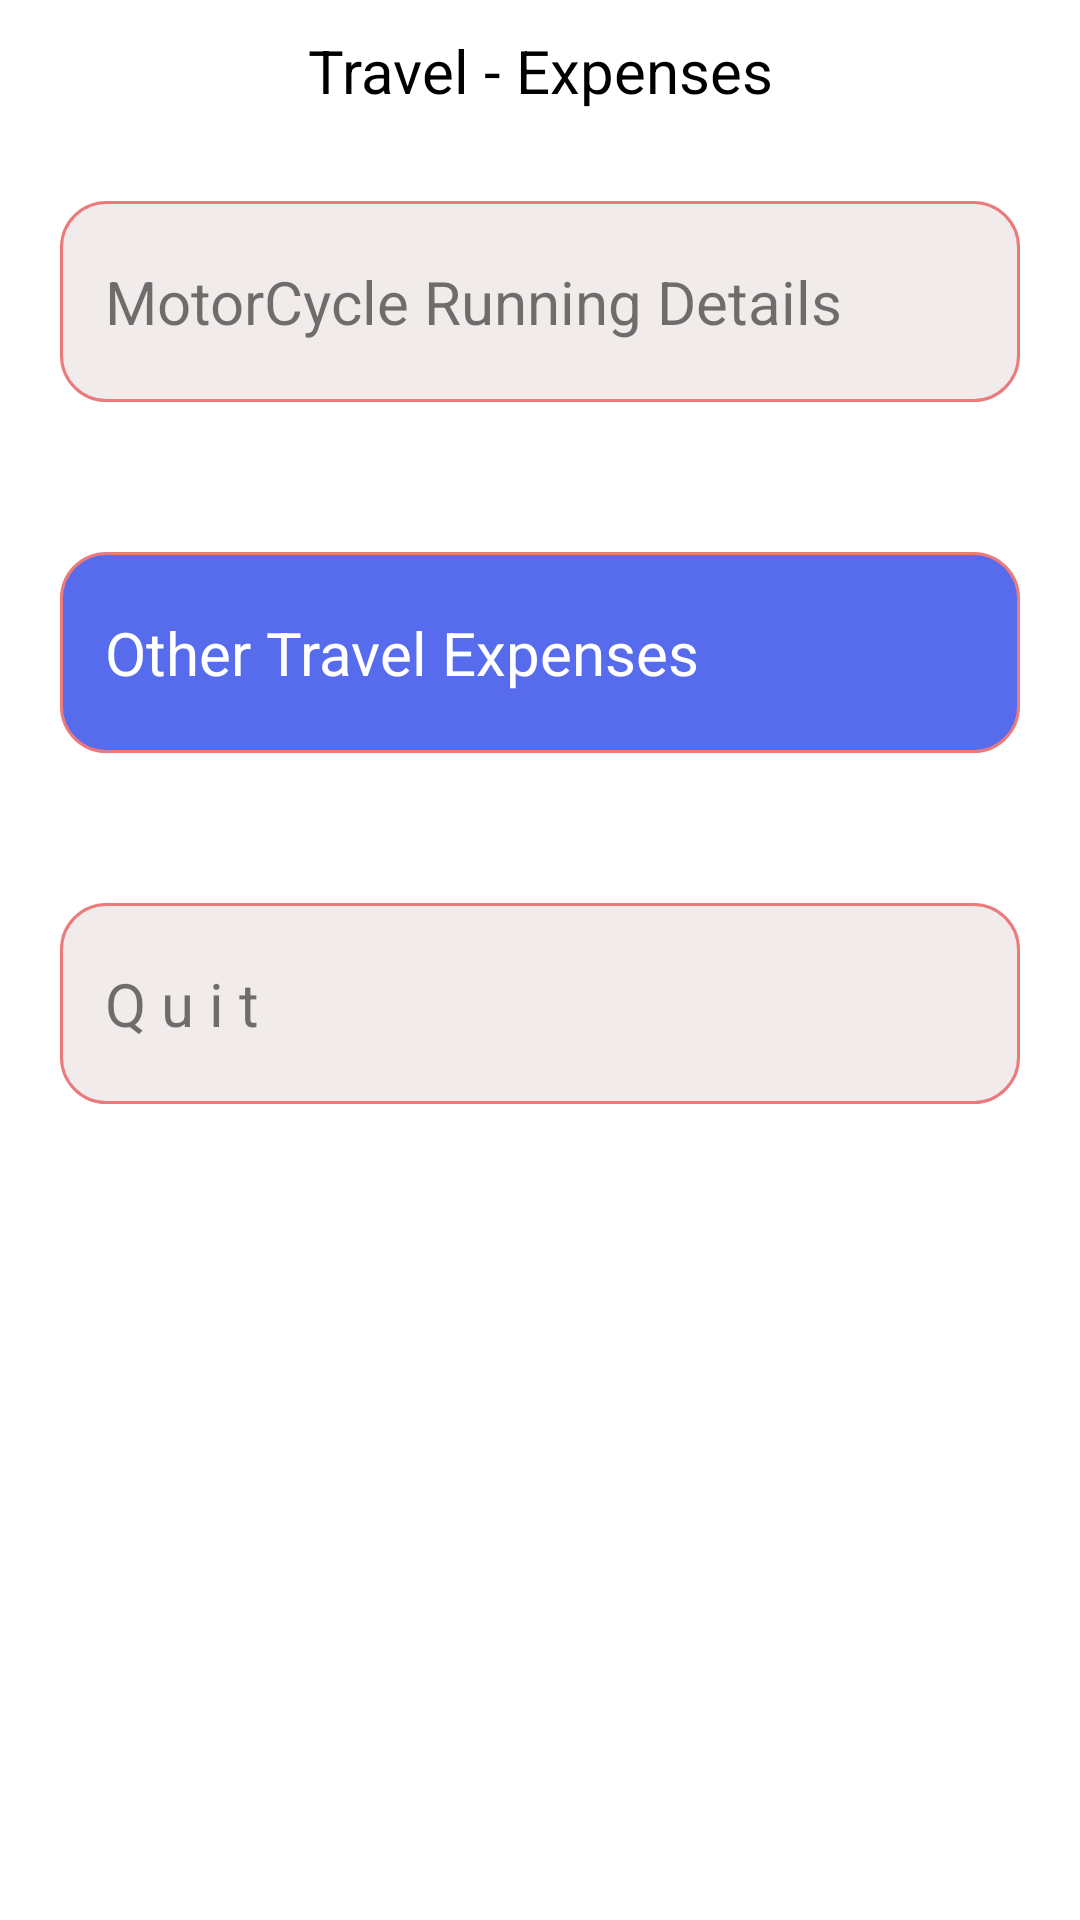

Produce the Android XML layout that renders to this screen, including the resource entries it uses.
<!-- AndroidManifest.xml: application theme Theme.BRSDRM -->
<!-- res/layout/activity_travel_expenses.xml -->
<?xml version="1.0" encoding="utf-8"?>
<androidx.constraintlayout.widget.ConstraintLayout xmlns:android="http://schemas.android.com/apk/res/android"
    xmlns:app="http://schemas.android.com/apk/res-auto"
    xmlns:tools="http://schemas.android.com/tools"
    android:layout_width="match_parent"
    android:layout_height="match_parent"
    tools:context=".TravelExpenses">


    <ScrollView
        android:id="@+id/scrollView6"
        android:layout_width="match_parent"
        android:layout_height="wrap_content"
        app:layout_constraintTop_toTopOf="parent"
        tools:layout_editor_absoluteX="-27dp">

        <LinearLayout
            android:layout_width="match_parent"
            android:layout_height="wrap_content"
            android:layout_gravity="center"
            android:orientation="vertical">

            <TextView
                android:id="@+id/textView13"
                android:layout_width="match_parent"
                android:layout_height="wrap_content"
                android:fontFamily="sans-serif"
                android:gravity="center"
                android:padding="10dp"
                android:text="Travel - Expenses"
                android:textColor="@color/black"
                android:textSize="20sp" />

            <TextView
                android:id="@+id/textView10"
                android:layout_width="match_parent"
                android:layout_height="wrap_content"
                android:layout_marginLeft="20dp"
                android:layout_marginTop="20dp"
                android:layout_marginRight="20dp"
                android:layout_marginBottom="25dp"
                android:background="@drawable/bg_rounded"
                android:fontFamily="sans-serif"
                android:paddingLeft="15dp"
                android:paddingTop="20dp"
                android:paddingRight="15dp"
                android:paddingBottom="20dp"
                android:text="MotorCycle Running Details"
                android:textSize="20sp" />

            <TextView
                android:id="@+id/textView11"
                android:layout_width="match_parent"
                android:layout_height="wrap_content"
                android:layout_marginLeft="20dp"
                android:layout_marginTop="25dp"
                android:layout_marginRight="20dp"
                android:layout_marginBottom="25dp"
                android:background="@drawable/bg_rounded_blue"
                android:fontFamily="sans-serif"
                android:paddingLeft="15dp"
                android:paddingTop="20dp"
                android:paddingRight="15dp"
                android:paddingBottom="20dp"
                android:text="Other Travel Expenses"
                android:textColor="@color/white"
                android:textSize="20sp" />


            <TextView
                android:id="@+id/textView12"
                android:layout_width="match_parent"
                android:layout_height="wrap_content"
                android:layout_marginLeft="20dp"
                android:layout_marginTop="25dp"
                android:layout_marginRight="20dp"
                android:layout_marginBottom="25dp"
                android:background="@drawable/bg_rounded"
                android:fontFamily="sans-serif"
                android:paddingLeft="15dp"
                android:paddingTop="20dp"
                android:paddingRight="15dp"
                android:paddingBottom="20dp"

                android:text="Q u i t"
                android:textSize="20sp" />


        </LinearLayout>
    </ScrollView>


</androidx.constraintlayout.widget.ConstraintLayout>
<!-- resources referenced by this layout -->
<resources>
  <!-- drawable bg_rounded (drawable) -->
  <?xml version="1.0" encoding="utf-8"?>
  <shape xmlns:android="http://schemas.android.com/apk/res/android">
  
      <stroke
          android:width="1dp"
          android:color="#EC7A7A" />
  
      <solid android:color="#F1EBEB" />
  
      <corners
          android:radius="15dp"
          />
  
  </shape>
  <!-- drawable bg_rounded_blue (drawable) -->
  <?xml version="1.0" encoding="utf-8"?>
  <shape xmlns:android="http://schemas.android.com/apk/res/android">
  
      <stroke
          android:width="1dp"
          android:color="#EC7A7A" />
  
      <solid android:color="#566CEC" />
  
      <corners
          android:radius="15dp"
          />
  
  </shape>
  <style name="Theme.BRSDRM" parent="Theme.MaterialComponents.DayNight.DarkActionBar">
          
          <item name="colorPrimary">@color/purple_500</item>
          <item name="colorPrimaryVariant">@color/purple_700</item>
          <item name="colorOnPrimary">@color/white</item>
          
          <item name="colorSecondary">@color/teal_200</item>
          <item name="colorSecondaryVariant">@color/teal_700</item>
          <item name="colorOnSecondary">@color/black</item>
          
          <item name="android:statusBarColor" tools:targetApi="l">?attr/colorPrimaryVariant</item>
          
      </style>
  <!-- not gathered from this repository: default colours our renderer supplied (Android Studio template values) -->
  <color name="purple_500">#FF6200EE</color>
  <color name="purple_700">#FF3700B3</color>
  <color name="teal_200">#FF03DAC5</color>
  <color name="teal_700">#FF018786</color>
  <color name="black">#FF000000</color>
  <color name="white">#FFFFFFFF</color>
</resources>
